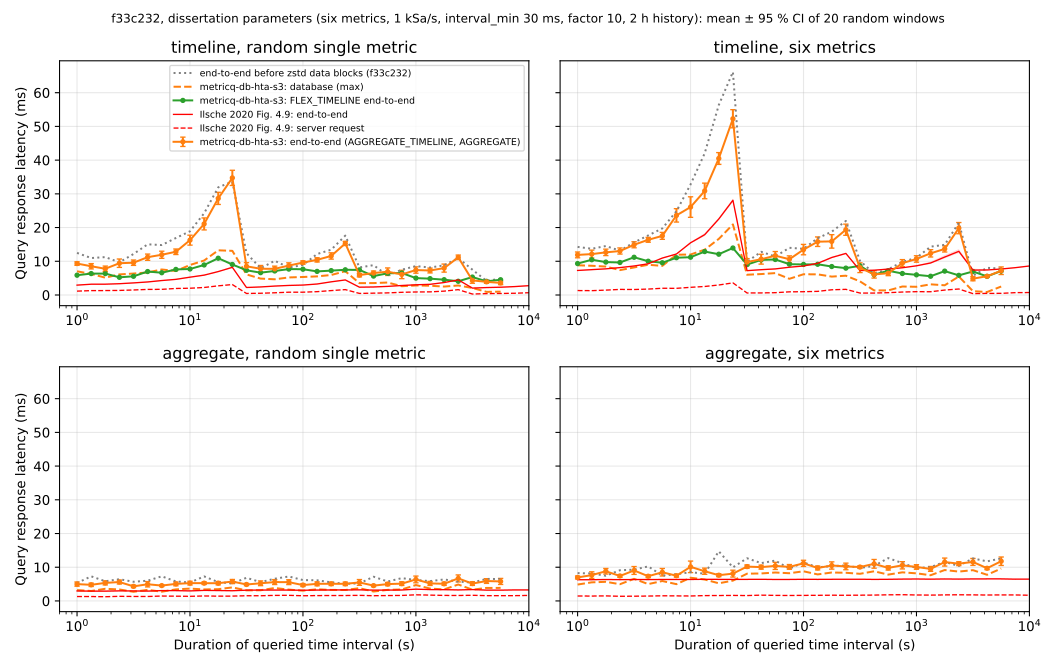

Source data for this figure (header and first rows):
dataset, type, metrics, span_s, rep, latency_ms, db_max_ms, data_requests, points
diss, timeline, 1, 1, 0, 12.07, 9.04, 1, 1001
diss, timeline, 1, 1, 1, 9.12, 7.13, 1, 1001
diss, timeline, 1, 1, 2, 8.54, 6.40, 1, 1001
diss, timeline, 1, 1, 3, 10.39, 8.72, 1, 1001
diss, timeline, 1, 1, 4, 8.07, 6.33, 1, 1001
diss, timeline, 1, 1, 5, 8.53, 6.94, 1, 1001
diss, timeline, 1, 1, 6, 7.38, 5.74, 1, 1001
diss, timeline, 1, 1, 7, 8.46, 6.84, 1, 1001
diss, timeline, 1, 1, 8, 7.38, 5.74, 1, 1001
diss, timeline, 1, 1, 9, 9.87, 6.40, 1, 1001
diss, timeline, 1, 1, 10, 8.63, 6.23, 1, 1001
diss, timeline, 1, 1, 11, 9.77, 7.74, 1, 1001
diss, timeline, 1, 1, 12, 8.36, 5.86, 1, 1001
diss, timeline, 1, 1, 13, 11.03, 8.56, 1, 1001
diss, timeline, 1, 1, 14, 10.69, 7.62, 1, 1001
diss, timeline, 1, 1, 15, 10.23, 7.44, 1, 1001
diss, timeline, 1, 1, 16, 9.39, 6.62, 1, 1001
diss, timeline, 1, 1, 17, 9.83, 7.17, 1, 1001
diss, timeline, 1, 1, 18, 9.21, 6.54, 1, 1001
diss, timeline, 1, 1, 19, 9.45, 7.38, 1, 1001
diss, timeline, 1, 1.334, 0, 7.94, 5.79, 1, 1334
diss, timeline, 1, 1.334, 1, 12.93, 11.20, 1, 1335
diss, timeline, 1, 1.334, 2, 10.54, 8.52, 1, 1335
diss, timeline, 1, 1.334, 3, 8.78, 6.72, 1, 1335
diss, timeline, 1, 1.334, 4, 7.50, 5.55, 1, 1334
diss, timeline, 1, 1.334, 5, 7.87, 5.03, 1, 1335
diss, timeline, 1, 1.334, 6, 12.45, 9.70, 1, 1335
diss, timeline, 1, 1.334, 7, 8.26, 5.78, 1, 1335
diss, timeline, 1, 1.334, 8, 9.38, 6.49, 1, 1334
diss, timeline, 1, 1.334, 9, 9.27, 6.40, 1, 1335
diss, timeline, 1, 1.334, 10, 7.17, 5.16, 1, 1335
diss, timeline, 1, 1.334, 11, 6.75, 4.80, 1, 1335
diss, timeline, 1, 1.334, 12, 7.99, 5.84, 1, 1334
diss, timeline, 1, 1.334, 13, 7.42, 5.17, 1, 1334
diss, timeline, 1, 1.334, 14, 6.07, 4.45, 1, 1335
diss, timeline, 1, 1.334, 15, 6.94, 4.98, 1, 1335
diss, timeline, 1, 1.334, 16, 7.03, 5.06, 1, 1334
diss, timeline, 1, 1.334, 17, 7.31, 5.13, 1, 1334
diss, timeline, 1, 1.334, 18, 9.16, 6.33, 1, 1334
diss, timeline, 1, 1.334, 19, 9.64, 6.69, 1, 1334
diss, timeline, 1, 1.778, 0, 7.66, 4.24, 1, 1780
diss, timeline, 1, 1.778, 1, 7.05, 3.78, 1, 1780
diss, timeline, 1, 1.778, 2, 7.07, 4.80, 1, 1780
diss, timeline, 1, 1.778, 3, 7.62, 5.18, 1, 1779
diss, timeline, 1, 1.778, 4, 7.22, 4.78, 1, 1779
diss, timeline, 1, 1.778, 5, 9.96, 7.47, 1, 1779
diss, timeline, 1, 1.778, 6, 10.62, 7.79, 1, 1779
diss, timeline, 1, 1.778, 7, 9.83, 6.71, 1, 1779
diss, timeline, 1, 1.778, 8, 8.75, 6.32, 1, 1779
diss, timeline, 1, 1.778, 9, 2.21, 0.27, 0, 1780
diss, timeline, 1, 1.778, 10, 8.72, 5.92, 1, 1779
diss, timeline, 1, 1.778, 11, 7.80, 5.19, 1, 1779
diss, timeline, 1, 1.778, 12, 7.84, 5.25, 1, 1779
diss, timeline, 1, 1.778, 13, 8.40, 6.00, 1, 1779
diss, timeline, 1, 1.778, 14, 8.70, 6.31, 1, 1779
diss, timeline, 1, 1.778, 15, 8.29, 5.45, 1, 1779
diss, timeline, 1, 1.778, 16, 8.24, 5.63, 1, 1779
diss, timeline, 1, 1.778, 17, 5.79, 3.09, 1, 1779
diss, timeline, 1, 1.778, 18, 5.58, 2.72, 1, 1779
diss, timeline, 1, 1.778, 19, 8.19, 5.80, 1, 1779
... 2,420 more rows
